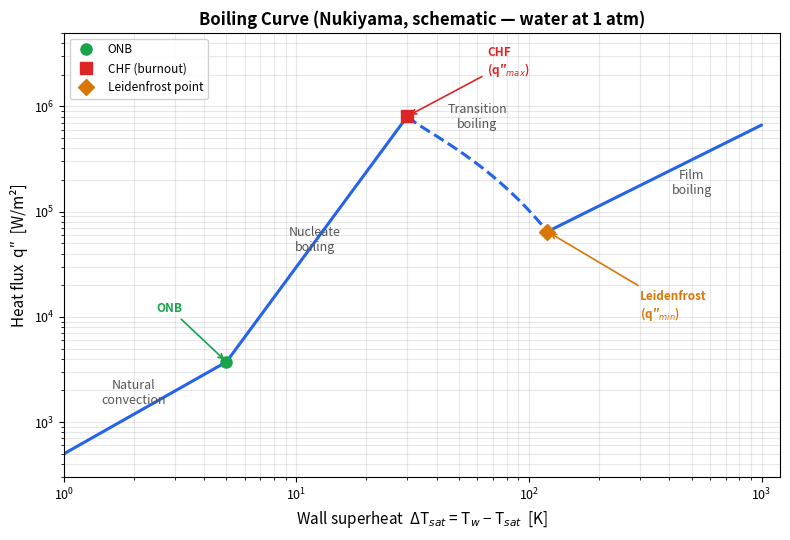

Recreate this plot in Python. (Note: this script raises an exception after producing the figure.)
"""Generate a schematic Nukiyama boiling curve (q" vs ΔT_sat) as SVG.

Output: wiki/concepts/boiling_curve.svg

This is a *schematic* (not computed from any correlation) illustrating the
four regimes: natural convection, nucleate boiling, transition boiling, and
film boiling. Key transition points (ONB, CHF, Leidenfrost) are annotated.

Run: .venv/bin/python scripts/generate_boiling_curve.py
"""

from pathlib import Path

import matplotlib
matplotlib.use("Agg")
import matplotlib.pyplot as plt
import numpy as np

# --- Schematic boiling curve data (log-log) ---
# These are representative shapes, not computed from a physical model.
# x-axis: ΔT_sat = T_wall - T_sat [K], log scale
# y-axis: q" [W/m²], log scale

# Region A: Natural convection (ΔT ~ 1–5 K)
dT_A = np.linspace(1, 5, 30)
q_A = 500 * dT_A**1.25  # gentle power law

# Region B: Nucleate boiling (ΔT ~ 5–30 K), steep rise
dT_B = np.linspace(5, 30, 50)
q_B = q_A[-1] * (dT_B / 5) ** 3.0  # ~cubic rise (Rohsenow-like)

# CHF point
dT_CHF = 30.0
q_CHF = q_B[-1]

# Region C: Transition boiling (ΔT ~ 30–120 K), decreasing q"
dT_C = np.linspace(30, 120, 40)
q_Leidenfrost = q_CHF * 0.08  # Leidenfrost minimum ~ 8% of CHF
log_q_C = np.log10(q_CHF) + (np.log10(q_Leidenfrost) - np.log10(q_CHF)) * (
    (dT_C - 30) / (120 - 30)
) ** 0.8
q_C = 10**log_q_C

# Leidenfrost point
dT_Leid = 120.0
q_Leid = q_C[-1]

# Region D: Film boiling (ΔT ~ 120–1000 K), gradual rise (radiation)
dT_D = np.linspace(120, 1000, 50)
q_D = q_Leid * (dT_D / 120) ** 1.1

# --- Plot ---
fig, ax = plt.subplots(figsize=(8, 5.5))

# Plot each region with the same color but distinct labels
color = "#2563EB"
ax.loglog(dT_A, q_A, color=color, linewidth=2.2, solid_capstyle="round")
ax.loglog(dT_B, q_B, color=color, linewidth=2.2, solid_capstyle="round")
ax.loglog(dT_C, q_C, color=color, linewidth=2.2, linestyle="--",
          solid_capstyle="round")
ax.loglog(dT_D, q_D, color=color, linewidth=2.2, solid_capstyle="round")

# Transition points
marker_kw = dict(markersize=8, zorder=5)
ax.plot(dT_A[-1], q_A[-1], "o", color="#16A34A", label="ONB", **marker_kw)
ax.plot(dT_CHF, q_CHF, "s", color="#DC2626", label="CHF (burnout)",
        **marker_kw)
ax.plot(dT_Leid, q_Leid, "D", color="#D97706", label="Leidenfrost point",
        **marker_kw)

# Region labels
ax.annotate("Natural\nconvection", xy=(2, q_A[10]),
            fontsize=9, ha="center", color="#555")
ax.annotate("Nucleate\nboiling", xy=(12, q_B[20] * 0.4),
            fontsize=9, ha="center", color="#555")
ax.annotate("Transition\nboiling", xy=(60, q_C[15] * 2.5),
            fontsize=9, ha="center", color="#555")
ax.annotate("Film\nboiling", xy=(500, q_D[30] * 0.35),
            fontsize=9, ha="center", color="#555")

# Annotations for key points
ax.annotate("ONB", xy=(dT_A[-1], q_A[-1]),
            xytext=(2.5, q_A[-1] * 3),
            fontsize=8.5, fontweight="bold", color="#16A34A",
            arrowprops=dict(arrowstyle="->", color="#16A34A", lw=1.2))
ax.annotate("CHF\n(q″$_{max}$)", xy=(dT_CHF, q_CHF),
            xytext=(dT_CHF * 2.2, q_CHF * 2.5),
            fontsize=8.5, fontweight="bold", color="#DC2626",
            arrowprops=dict(arrowstyle="->", color="#DC2626", lw=1.2))
ax.annotate("Leidenfrost\n(q″$_{min}$)", xy=(dT_Leid, q_Leid),
            xytext=(dT_Leid * 2.5, q_Leid * 0.15),
            fontsize=8.5, fontweight="bold", color="#D97706",
            arrowprops=dict(arrowstyle="->", color="#D97706", lw=1.2))

# Axes
ax.set_xlabel("Wall superheat  ΔT$_{sat}$ = T$_w$ − T$_{sat}$  [K]",
              fontsize=11)
ax.set_ylabel("Heat flux  q″  [W/m²]", fontsize=11)
ax.set_title("Boiling Curve (Nukiyama, schematic — water at 1 atm)",
             fontsize=12, fontweight="bold")
ax.set_xlim(1, 1200)
ax.set_ylim(300, 5e6)

ax.legend(loc="upper left", fontsize=8.5, framealpha=0.9)
ax.grid(True, which="both", alpha=0.3)
ax.tick_params(labelsize=9)

fig.tight_layout()

# Save
out_path = Path(__file__).resolve().parent.parent / "wiki" / "concepts" / "boiling_curve.svg"
fig.savefig(out_path, format="svg", bbox_inches="tight")
print(f"Saved: {out_path}")
plt.close(fig)
